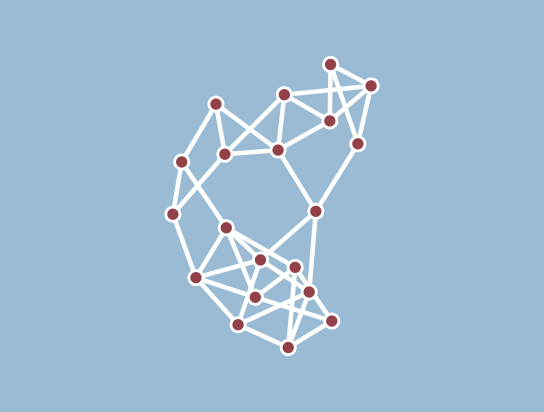

Data behind this chart, as committed beside it:
8, 6
8, 7
8, 9
8, 10
4, 2
4, 3
4, 5
4, 10
2, 1
2, 3
2, 4
2, 9
2, 10
1, 2
1, 3
1, 15
1, 20
3, 1
3, 2
3, 4
3, 5
6, 5
6, 7
6, 8
5, 3
5, 4
5, 6
5, 7
7, 5
7, 6
7, 8
7, 9
12, 10
12, 11
12, 14
16, 14
16, 15
16, 17
16, 18
10, 2
10, 4
10, 8
10, 9
10, 12
9, 2
9, 7
9, 8
9, 10
9, 11
11, 9
11, 12
11, 13
14, 12
14, 13
14, 15
14, 16
13, 11
13, 14
13, 15
15, 1
15, 13
... 17 more rows
